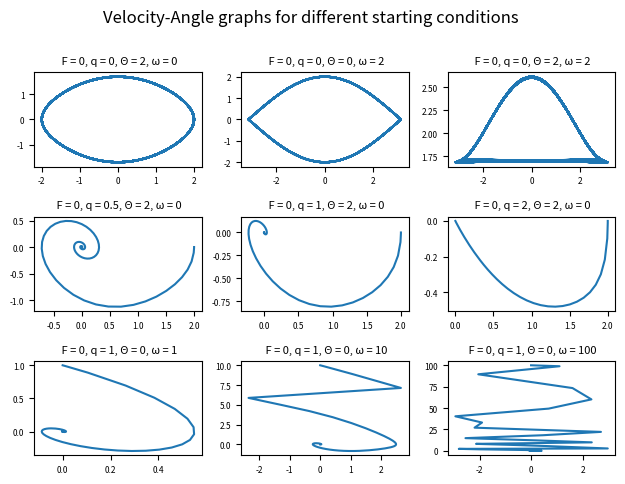

Generate this figure with matplotlib:
from scipy import integrate
import matplotlib.pyplot as plt
import numpy as np
from numpy import pi

def funInput(q,F):  #Returns a function which has the q and F as you desire
    def fun(t,y):
        dydt = [y[1],-np.sin(y[0])-q*y[1]+F*np.sin(2/3 * t)]
        return dydt
    return fun

def PlotAngleAgainstVelocity (theta0,omega0,q,F,plotNum):   #Simply plots velocity against time for the initial satring conditions
    tspan = [0,100*2*pi]
    f = funInput(q, F)
    yinit = [theta0,omega0]
    sol = integrate.solve_ivp(f, tspan, yinit, max_step=0.2)
    angle = sol.y[0]%(2*pi)
    angle = np.where(angle < pi, angle, angle-2*pi)
    
    plotNum.plot(angle,sol.y[1])
    plotNum.set_title(f" F = {F}, q = {q}, Θ = {theta0}, ω = {omega0}", fontsize = 8)
    plotNum.tick_params(axis='both', which='major', labelsize=6)
    plotNum.tick_params(axis='both', which='minor', labelsize=5)

def PlotMultipleConditions():   # Calls creates a plot of 9 subplots which then PlotAngleAgainstVelocity fills
    fig, axs = plt.subplots(3,3)
    
    PlotAngleAgainstVelocity(2, 0, 0, 0,axs[0,0])    # Top row has q = F = 0 and has theata and omega either 2 or 0
    PlotAngleAgainstVelocity(0, 2, 0, 0,axs[0,1])
    PlotAngleAgainstVelocity(2, 2, 0, 0,axs[0,2])
    PlotAngleAgainstVelocity(2, 0, 0.5, 0,axs[1,0]) # This row investigates how different amounts of damping affects the solution of when theata = 2
    PlotAngleAgainstVelocity(2, 0, 1, 0,axs[1,1])
    PlotAngleAgainstVelocity(2, 0, 2, 0,axs[1,2])
    PlotAngleAgainstVelocity(0, 1, 1, 0,axs[2,0]) #This row sees what happens when omega is increased by a factor of 10 each time
    PlotAngleAgainstVelocity(0, 10, 1, 0,axs[2,1])
    PlotAngleAgainstVelocity(0, 100, 1, 0,axs[2,2])
    
    fig.suptitle("Velocity-Angle graphs for different starting conditions",y=1)
    fig.tight_layout()  
    plt.savefig("Velocity-Angle Graph for different starting Conditions.png",bbox_inches='tight')

PlotMultipleConditions() 
    